Labelled photos from "dataset", an image-classification folder in itxkabix/VisionR. The possible labels are: non seizure, seizure.

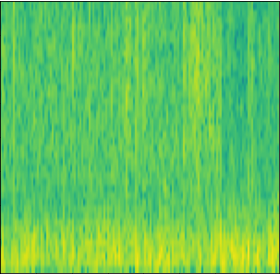
Label: non seizure

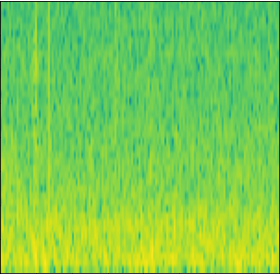
Label: non seizure

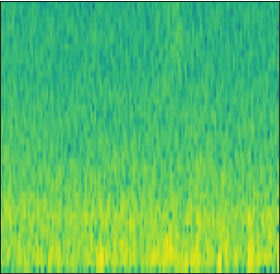
Label: non seizure

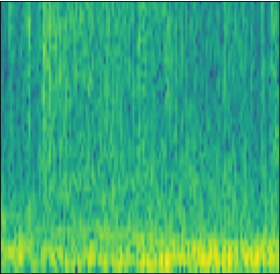
Label: seizure

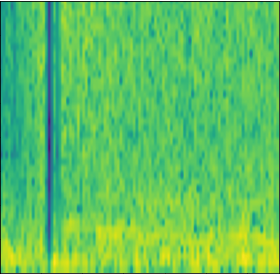
Label: seizure

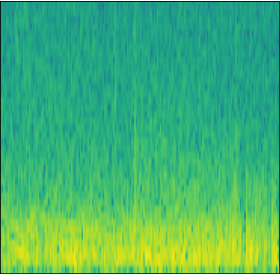
Label: seizure
